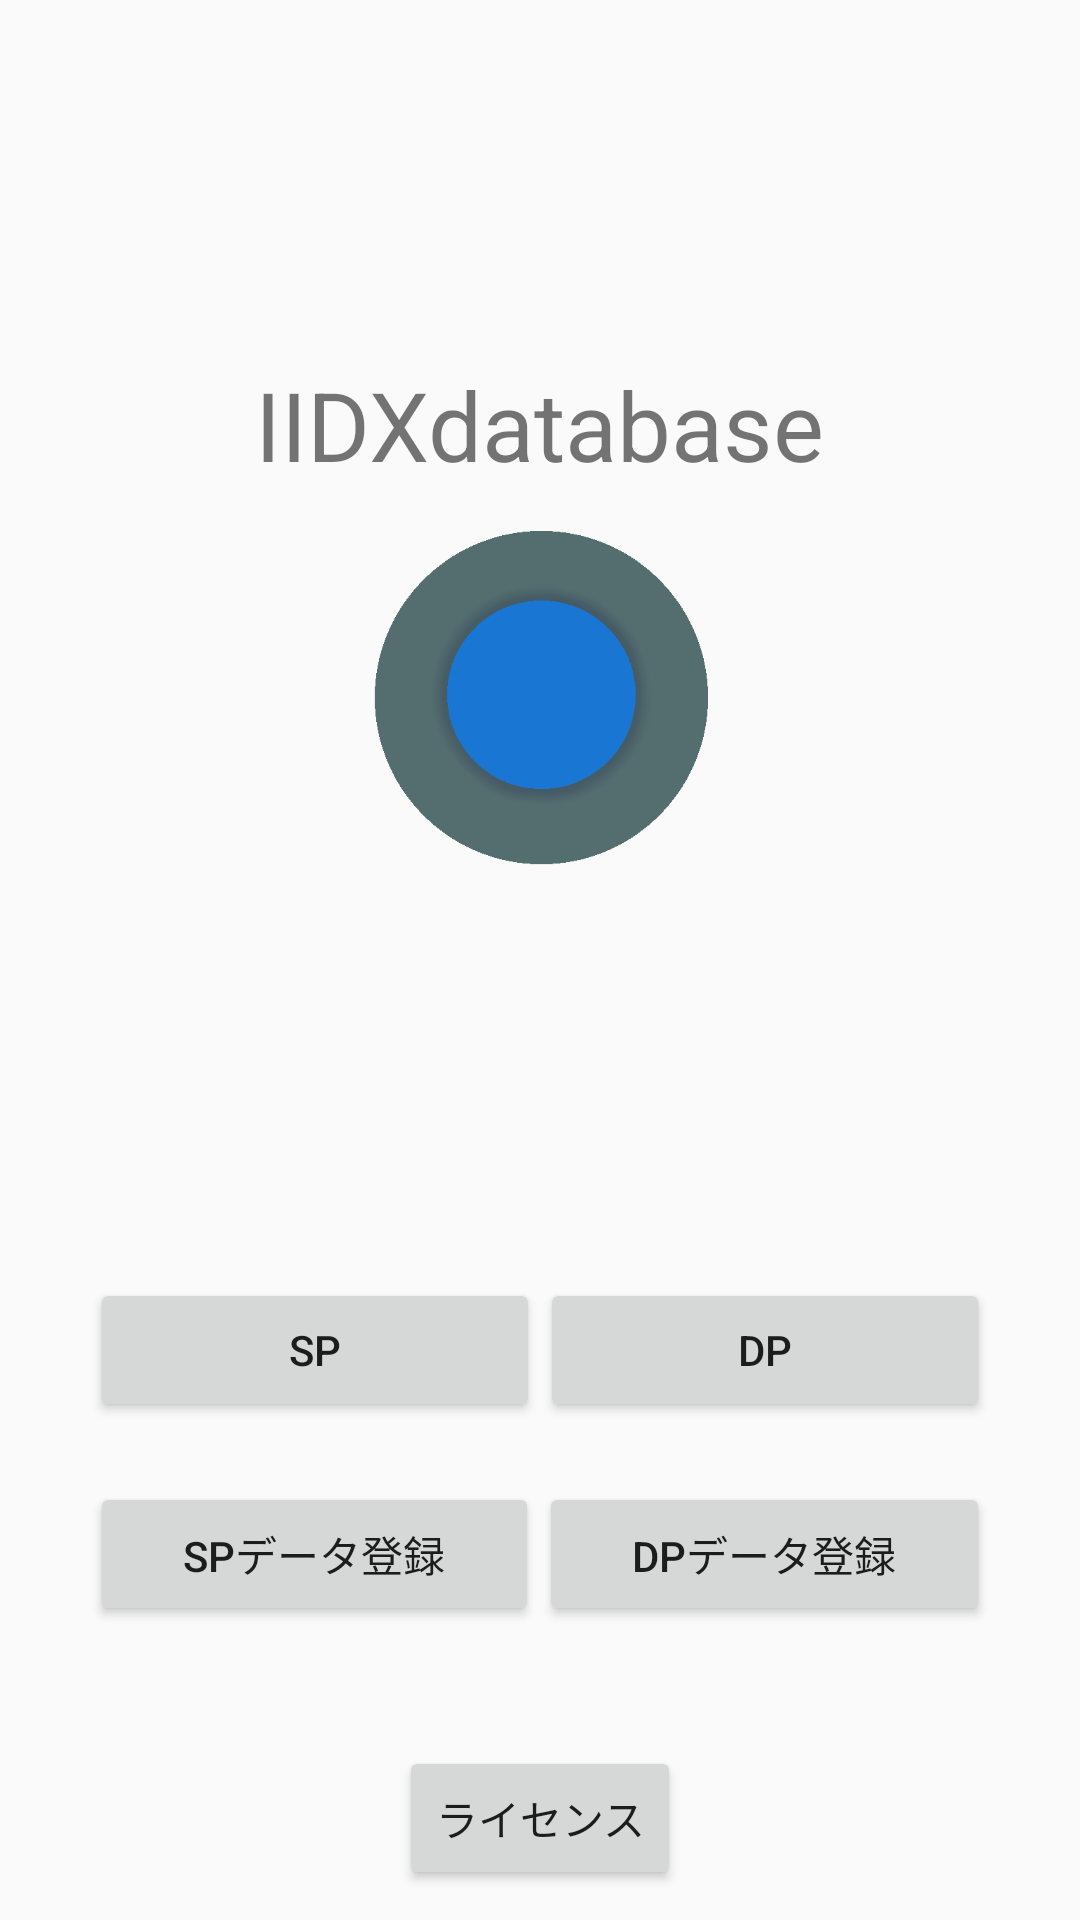

Android layout source for this screen:
<!-- AndroidManifest.xml: application theme AppTheme -->
<!-- res/layout/activity_title.xml -->
<?xml version="1.0" encoding="utf-8"?>
<RelativeLayout xmlns:android="http://schemas.android.com/apk/res/android"
    xmlns:app="http://schemas.android.com/apk/res-auto"
    xmlns:tools="http://schemas.android.com/tools"
    android:id="@+id/activity_title"
    android:layout_width="match_parent"
    android:layout_height="match_parent"
    tools:context="com.example.souta.iidxdatabase.TitleActivity">

    

    <LinearLayout
        android:layout_width="match_parent"
        android:layout_height="wrap_content"
        android:id="@+id/mode_button"
        android:layout_above="@+id/set_button"
        android:layout_marginRight="30dp"
        android:layout_marginLeft="30dp"
        android:layout_marginBottom="10dp" >

        <Button
            android:text="SP"
            android:layout_width="wrap_content"
            android:layout_height="wrap_content"
            android:id="@+id/select_sp"
            android:layout_weight="1" />

        <Button
            android:text="DP"
            android:layout_width="wrap_content"
            android:layout_height="wrap_content"
            android:id="@+id/select_dp"
            android:layout_weight="1" />

    </LinearLayout>

    <LinearLayout
        android:layout_width="match_parent"
        android:layout_height="wrap_content"
        android:id="@+id/set_button"
        android:layout_above="@+id/select_license"
        android:layout_marginTop="10dp"
        android:layout_marginRight="30dp"
        android:layout_marginLeft="30dp"
        android:layout_marginBottom="40dp" >

        <Button
            android:text="SPデータ登録"
            android:layout_width="wrap_content"
            android:layout_height="wrap_content"
            android:id="@+id/select_setdata"
            android:layout_weight="1" />

        <Button
            android:text="DPデータ登録"
            android:layout_width="wrap_content"
            android:layout_height="wrap_content"
            android:id="@+id/select_setdata2"
            android:layout_weight="1" />

    </LinearLayout>

    <TextView
        android:text="IIDXdatabase"
        android:textSize="32dp"
        android:layout_width="wrap_content"
        android:layout_height="wrap_content"
        android:layout_marginTop="120dp"
        android:layout_marginBottom="10dp"
        android:id="@+id/title"
        android:layout_alignParentTop="true"
        android:layout_centerHorizontal="true" />

    <Button
        android:text="ライセンス"
        android:layout_width="wrap_content"
        android:layout_height="wrap_content"
        android:id="@+id/select_license"
        android:layout_marginBottom="10dp"
        android:layout_alignParentBottom="true"
        android:layout_centerHorizontal="true" />

    <ImageView
        android:layout_width="120dp"
        android:layout_height="120dp"
        app:srcCompat="@drawable/icon_v2"
        android:id="@+id/imageView2"
        android:layout_below="@+id/title"
        android:layout_centerHorizontal="true" />

</RelativeLayout>
<!-- resources referenced by this layout -->
<resources>
  <color name="gray">#455A64</color>
  <!-- drawable icon_v2: png bitmap (drawable, 8249 bytes) -->
  <style name="AppTheme" parent="Theme.AppCompat.Light.DarkActionBar">
          
          <item name="colorPrimary">@color/colorPrimary</item>
          <item name="colorPrimaryDark">@color/colorPrimaryDark</item>
          <item name="colorAccent">@color/colorAccent</item>
      </style>
  <color name="colorPrimary">#3F51B5</color>
  <color name="colorPrimaryDark">#303F9F</color>
  <color name="colorAccent">#FF4081</color>
</resources>
